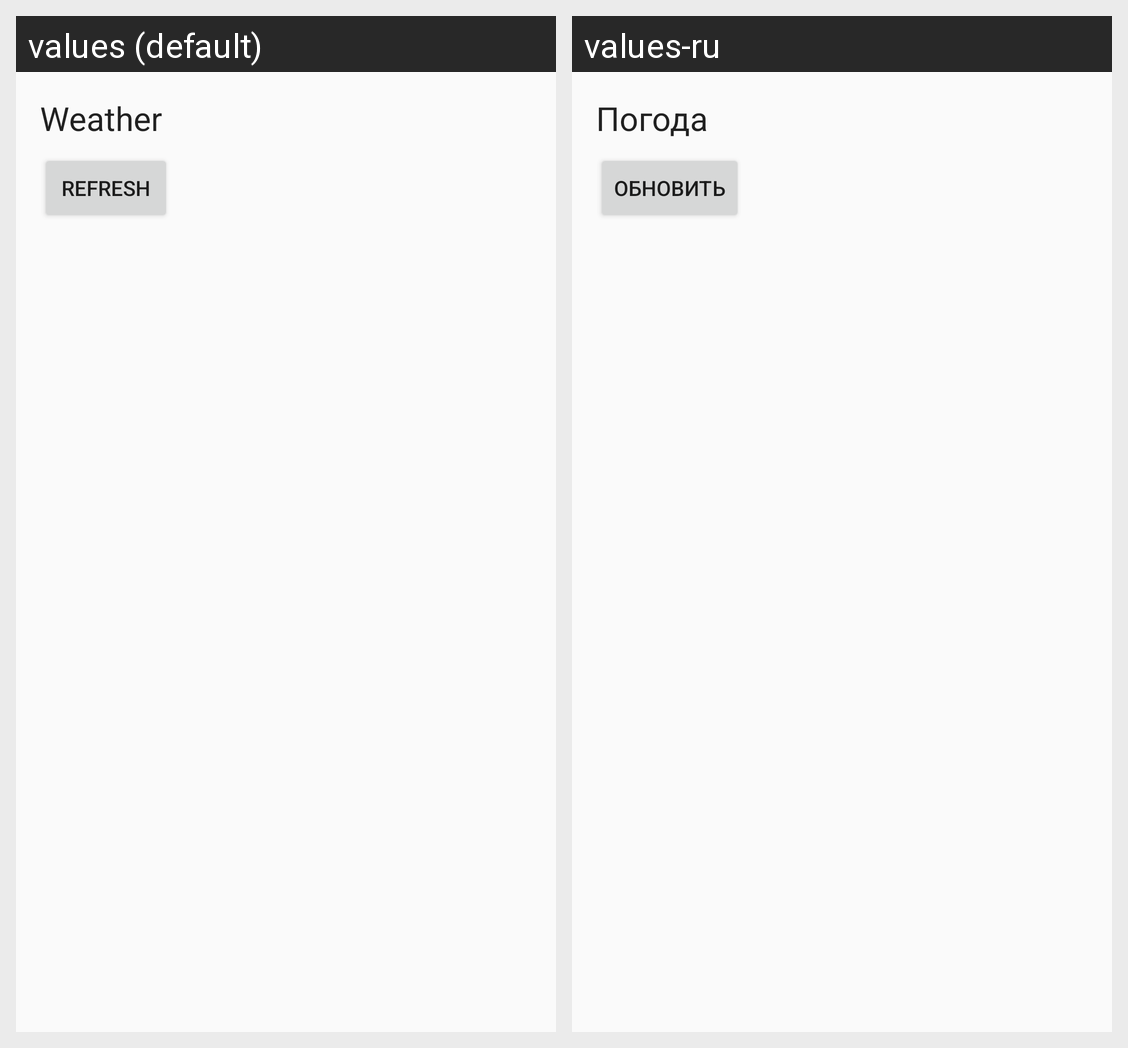

Translations of the strings shown on this Android screen, per locale in the grid:
Android screen res/layout/activity_main.xml rendered under 2 locales, left to right: values (default), values-ru. Device: Nexus 5 (rendered at 1080×1920; each locale shown at half size, 540×960, under a caption strip naming it); theme Theme.CourseWork.
Strings drawn on this screen, with the default value and each locale's value (text and hints the layout hard-codes, and strings that could not be matched under every locale, appear in the picture but are not listed):

weather_title
  values: Weather
  values-ru: Погода

refresh
  values: Refresh
  values-ru: Обновить
